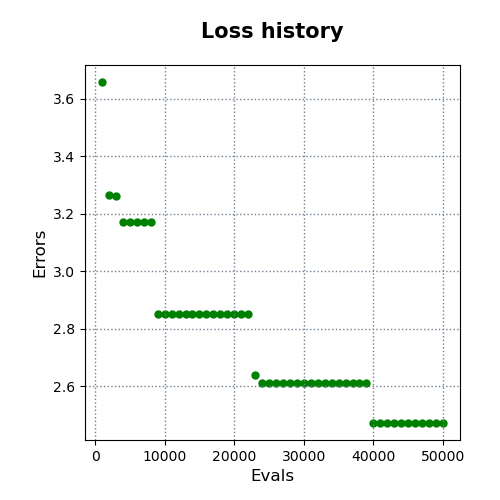

The file beside this chart, header and first rows:
evals, errors
1000, 3.659
2000, 3.267
3000, 3.261
4000, 3.171
5000, 3.171
6000, 3.171
7000, 3.171
8000, 3.171
9000, 2.851
10000, 2.851
11000, 2.851
12000, 2.851
13000, 2.851
14000, 2.851
15000, 2.851
16000, 2.851
17000, 2.851
18000, 2.851
19000, 2.851
20000, 2.851
21000, 2.851
22000, 2.851
23000, 2.641
24000, 2.611
25000, 2.611
26000, 2.611
27000, 2.611
28000, 2.611
29000, 2.611
30000, 2.611
31000, 2.611
32000, 2.611
33000, 2.611
34000, 2.611
35000, 2.611
36000, 2.611
37000, 2.611
38000, 2.611
39000, 2.611
40000, 2.473
41000, 2.473
42000, 2.473
43000, 2.473
44000, 2.473
45000, 2.473
46000, 2.473
47000, 2.473
48000, 2.473
49000, 2.473
50000, 2.473
